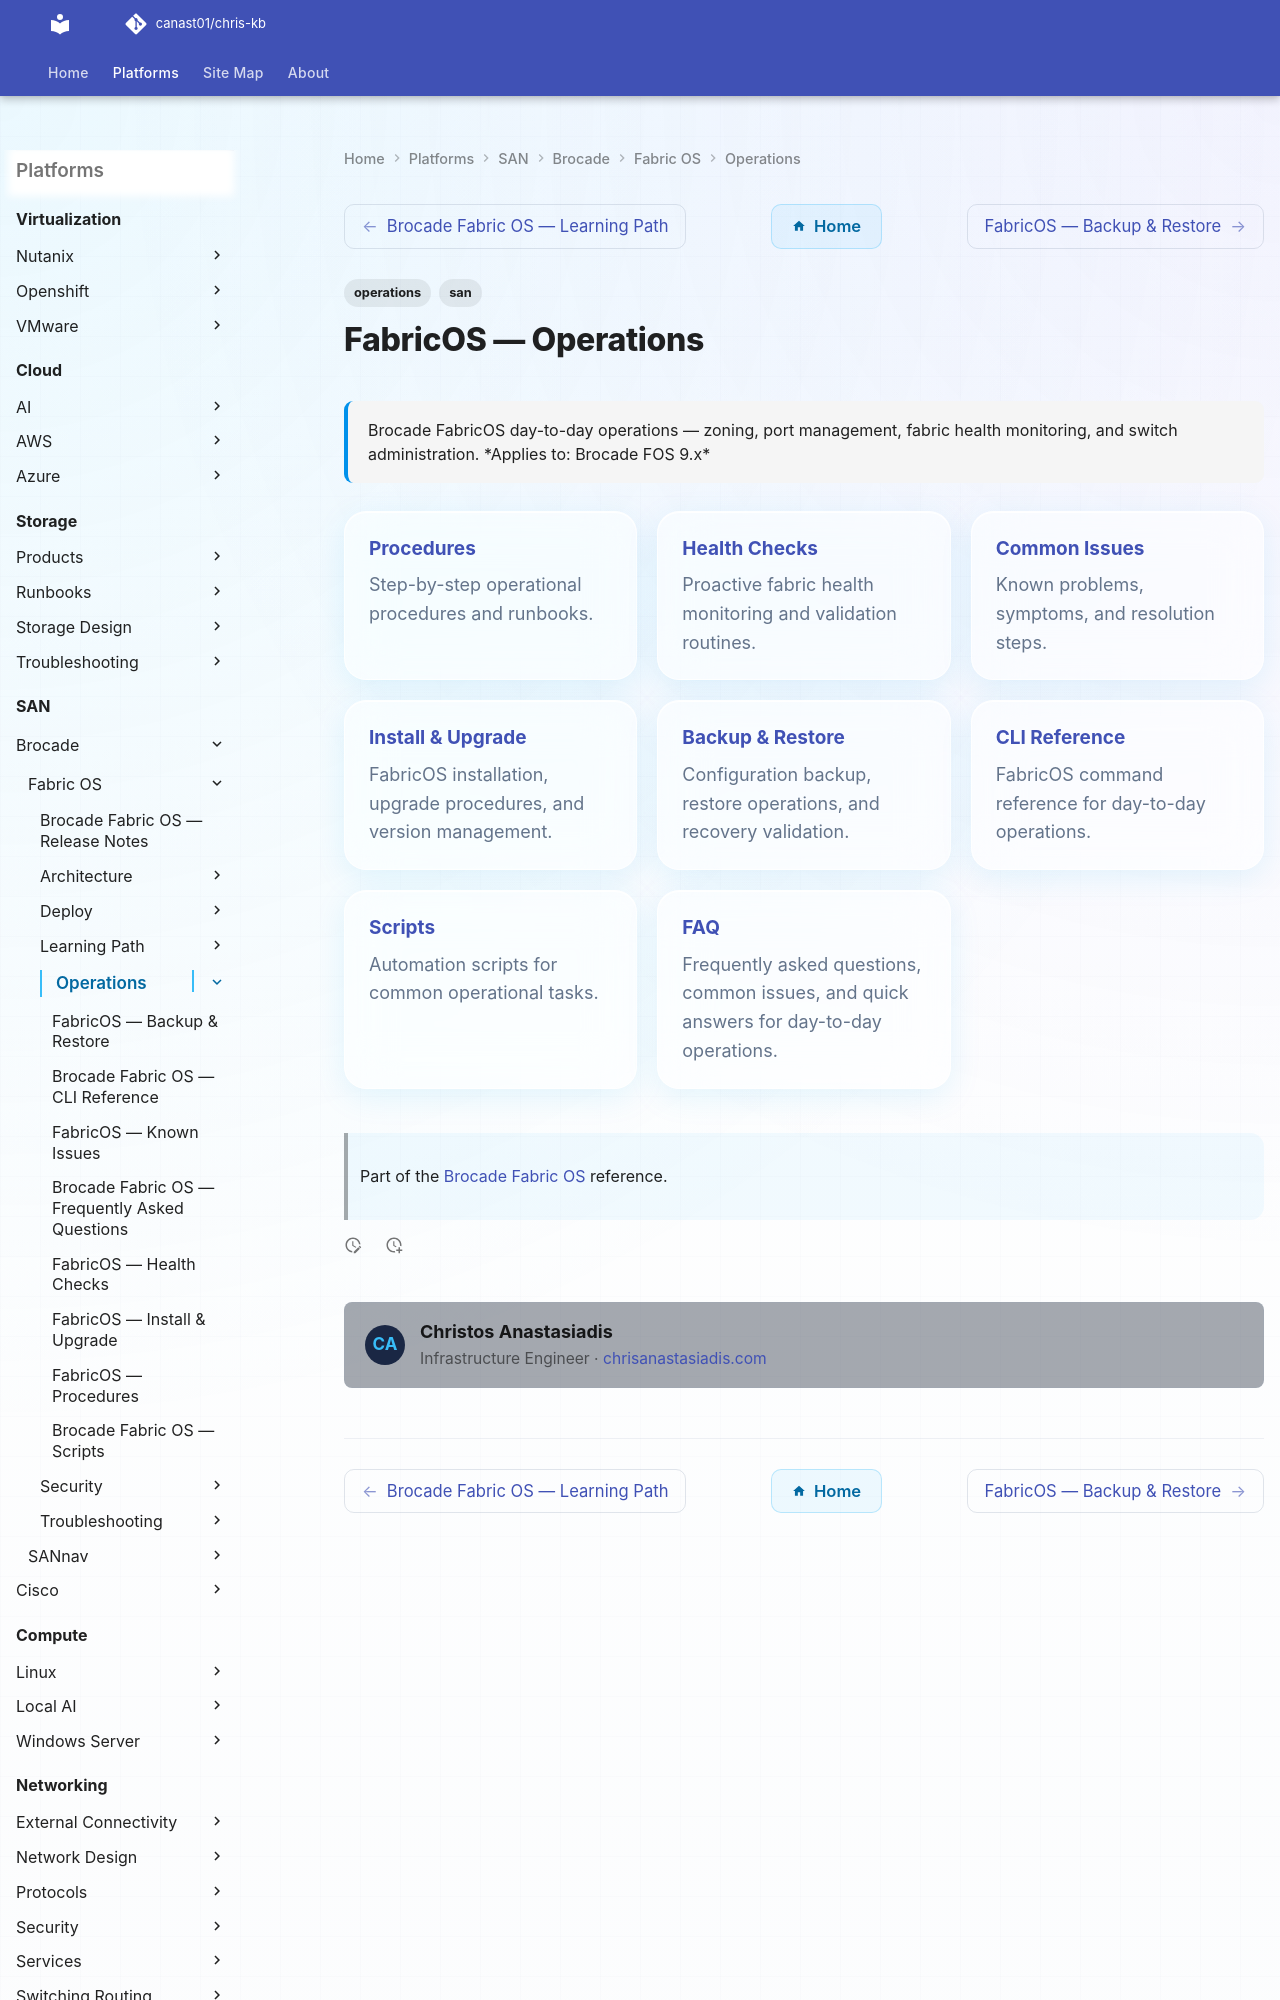

repository: canast01/chris-kb · page: san/brocade/fabric-os/operations/index.html · generator: mkdocs

---
tags:
  - operations
  - san
description: "Brocade FabricOS day-to-day operations — zoning, port management, fabric health monitoring, and switch administration."
---
# FabricOS — Operations

<div class="kb-summary">
Brocade FabricOS day-to-day operations — zoning, port management, fabric health monitoring, and switch administration.

*Applies to: Brocade FOS 9.x*
</div>

<div class="kb-grid kb-grid-3">

<a class="kb-card" href="procedures/">
  <strong>Procedures</strong>
  <span>Step-by-step operational procedures and runbooks.</span>
</a>

<a class="kb-card" href="health-checks/">
  <strong>Health Checks</strong>
  <span>Proactive fabric health monitoring and validation routines.</span>
</a>
